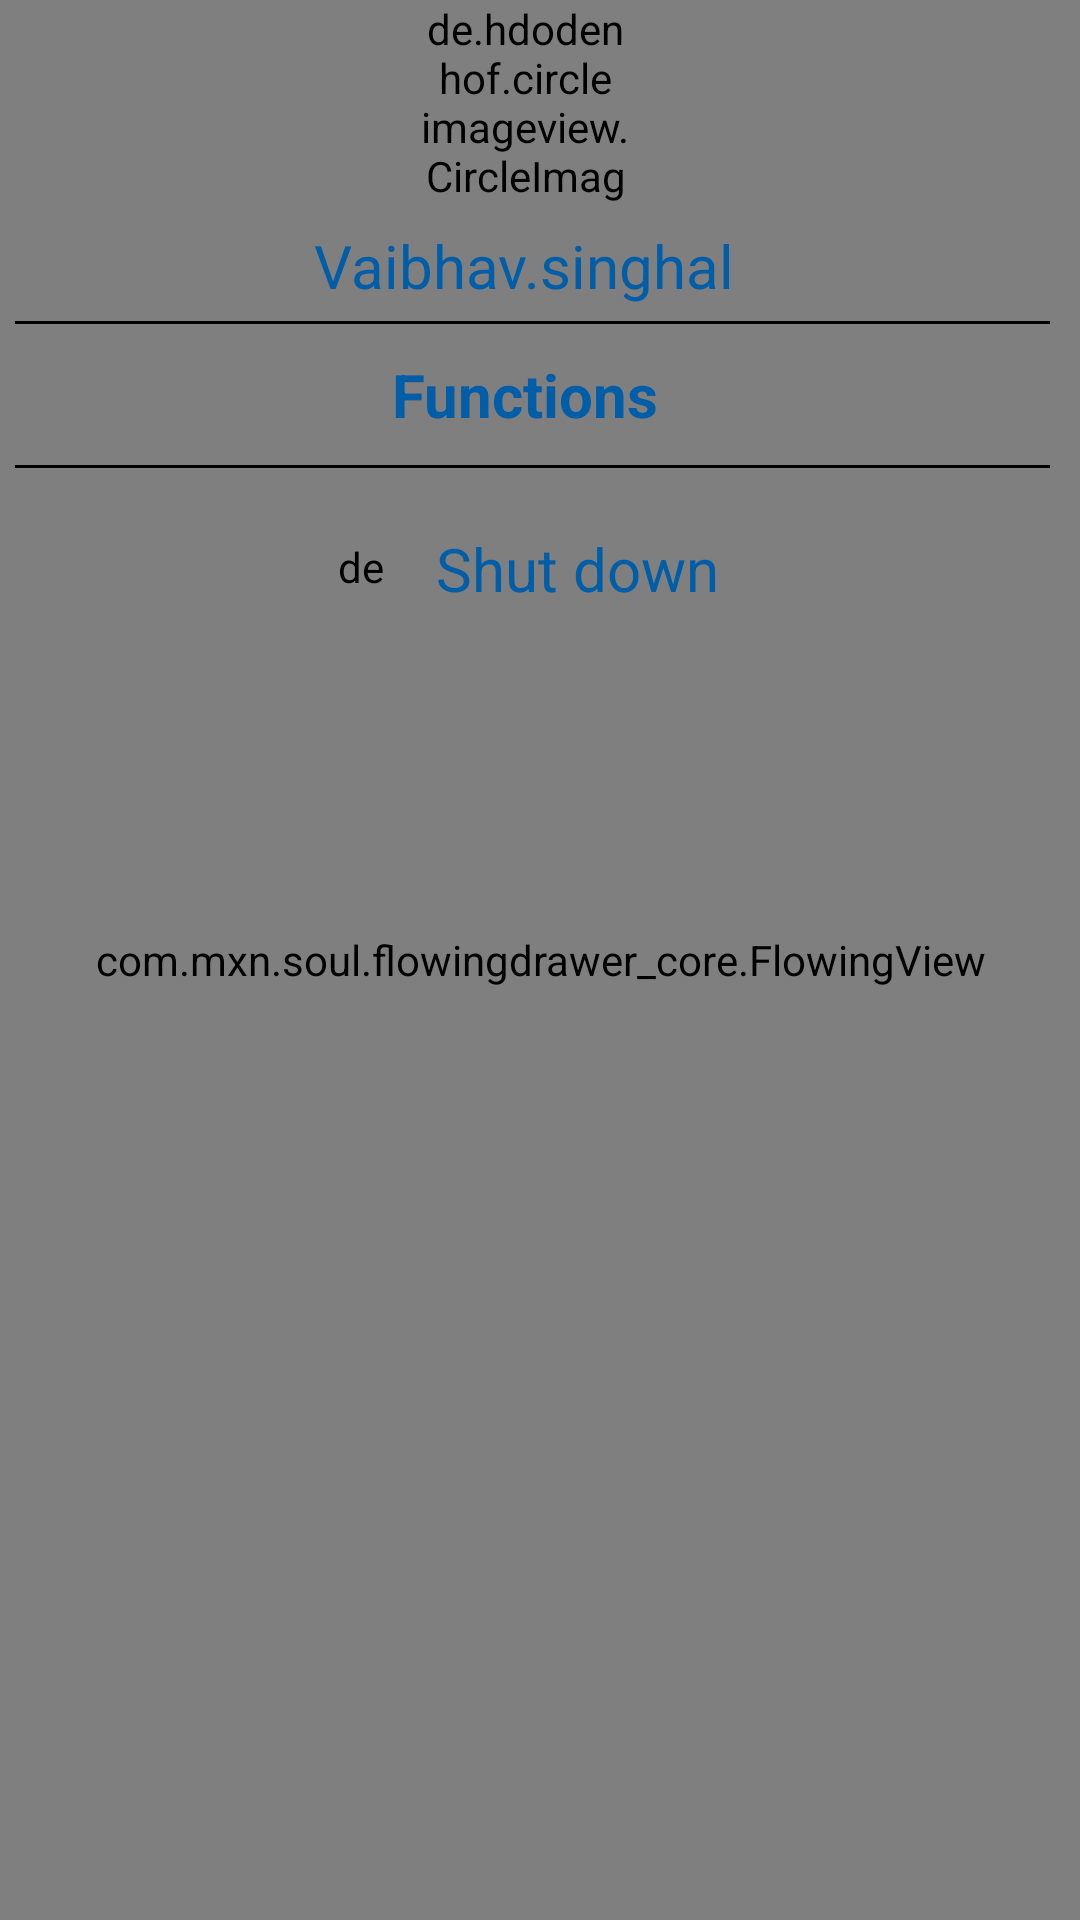

Here is an Android app screen rendered from its layout file. Give the layout XML and the strings, colors and styles it references.
<!-- AndroidManifest.xml: application theme MyMaterialTheme -->
<!-- res/layout/fragment_navigation_drawer.xml -->
<RelativeLayout xmlns:android="http://schemas.android.com/apk/res/android"
    android:layout_width="280dp"
    android:layout_height="match_parent"
    android:background="@android:color/white"
    android:layout_gravity="start"
    android:clipChildren="false">
    <com.mxn.soul.flowingdrawer_core.FlowingView
        android:id="@+id/sv"
        android:layout_width="match_parent"
        android:layout_height="match_parent"/>

    <FrameLayout
        android:id="@+id/id_container_menu"
        android:layout_width="match_parent"
        android:layout_height="match_parent"
        android:layout_alignParentLeft="true"
        android:paddingRight="10dp">
        <LinearLayout
            android:id="@+id/nav_header_container"
            android:layout_width="match_parent"
            android:layout_height="wrap_content"
            android:layout_alignParentTop="true"
            android:orientation="vertical">

            <de.hdodenhof.circleimageview.CircleImageView
                android:layout_width="70dp"
                android:layout_height="70dp"
                android:src="@drawable/vaib"
                android:layout_gravity="center"/>
            <TextView
                android:paddingTop="5dp"
                android:paddingBottom="5dp"
                android:textSize="20sp"
                android:id="@+id/txtUserName"
                android:text="Vaibhav.singhal"
                android:layout_width="wrap_content"
                android:layout_height="wrap_content"
                android:singleLine="true"
                android:textColor="@color/blue"
                android:layout_gravity="center"/>
            <View
                android:layout_width="match_parent"
                android:layout_height="1dp"
                android:background="@color/black"
                android:layout_marginLeft="5dp"/>
            <TextView
                android:layout_width="match_parent"
                android:gravity="center"
                android:layout_height="wrap_content"
                android:textStyle="bold"
                android:textColor="@color/blue"
                android:text="@string/functions"
                android:layout_marginTop="10dp"
                android:layout_marginBottom="10dp"
                android:textSize="20sp"/>
            <View
                android:layout_width="match_parent"
                android:layout_height="1dp"
                android:background="@color/black"
                android:layout_marginLeft="5dp"/>
            <LinearLayout
                android:id="@+id/linShutDown"
                android:layout_width="match_parent"
                android:layout_height="wrap_content"
                android:orientation="horizontal"
                android:paddingTop="20dp"
                android:paddingBottom="10dp"
                android:gravity="center"
                android:clickable="true">
                <de.hdodenhof.circleimageview.CircleImageView
                    android:layout_width="20dp"
                    android:layout_height="20dp"
                    android:background="@drawable/shut_down"
                    android:layout_marginRight="15dp"/>
                <TextView
                    android:layout_width="wrap_content"
                    android:layout_height="wrap_content"
                    android:text="@string/shutDown"
                    android:textSize="20sp"
                    android:textColor="@color/blue"/>
            </LinearLayout>


        </LinearLayout>


        <android.support.v7.widget.RecyclerView
            android:id="@+id/drawerList"
            android:layout_width="match_parent"
            android:layout_height="wrap_content"
            android:layout_below="@id/nav_header_container"
            android:layout_marginTop="15dp"
            android:visibility="gone"/>
    </FrameLayout>


</RelativeLayout>
<!-- resources referenced by this layout -->
<resources>
  <color name="black">#000000</color>
  <color name="blue">#005da7</color>
  <!-- drawable vaib: jpg bitmap (drawable-hdpi, 64861 bytes) -->
  <string name="functions">Functions</string>
  <string name="shutDown">Shut down</string>
  <style name="MyMaterialTheme" parent="MyMaterialTheme.Base">
  
      </style>
  <style name="MyMaterialTheme.Base" parent="Theme.AppCompat.Light.DarkActionBar">
          <item name="windowNoTitle">true</item>
          <item name="windowActionBar">false</item>
          <item name="colorPrimary">@color/colorPrimary</item>
          <item name="colorPrimaryDark">@color/colorPrimaryDark</item>
          <item name="colorAccent">@color/colorAccent</item>
      </style>
  <color name="colorPrimary">#404040</color>
  <color name="colorPrimaryDark">#000000</color>
  <color name="colorAccent">#005da7</color>
</resources>
